Run: headless pygame with SDL's dummy video driver; simulated clock (each Clock.tick advances the game by its frame time, no real sleeping); random seed 0; keys injected as events and as key.get_pressed() state; no mouse input.
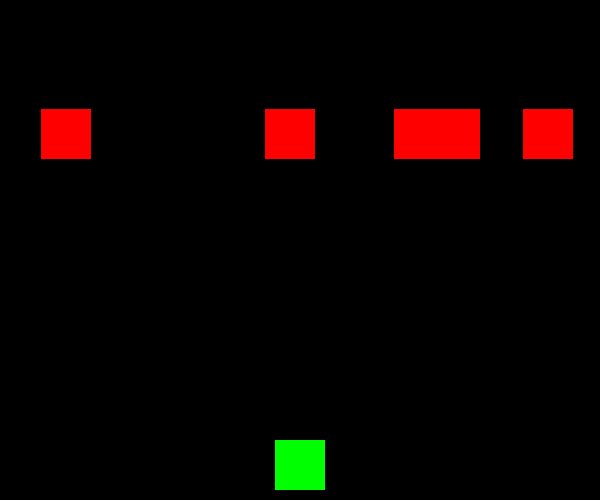
Frame 1 of 4 · flips 1–60 · no input
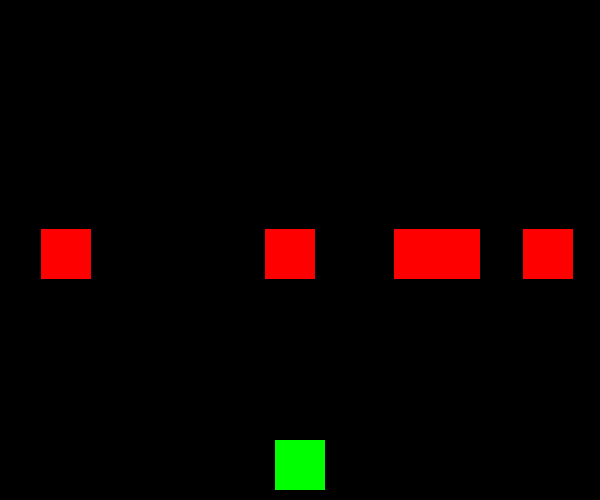
Frame 2 of 4 · flips 61–180 · tapped SPACE, RETURN · held RIGHT (→), D
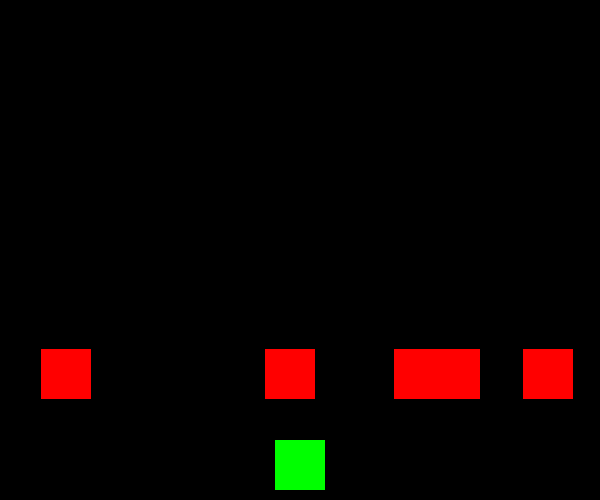
Frame 3 of 4 · flips 181–300 · held DOWN (↓), S
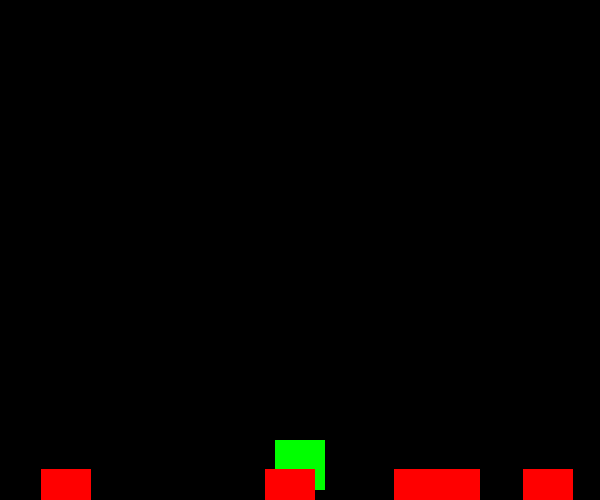
Frame 4 of 4 · flips 301–420 · held LEFT (←), A, UP (↑), W

The pygame program that drew these frames:

import pygame
import random

pygame.init()
WIDTH, HEIGHT = 600, 500
win = pygame.display.set_mode((WIDTH, HEIGHT))
clock = pygame.time.Clock()

player = pygame.Rect(WIDTH//2 - 25, HEIGHT - 60, 50, 50)
bullets = []
enemies = [pygame.Rect(random.randint(0, WIDTH-50), 50, 50, 50) for _ in range(5)]

run = True
while run:
    win.fill((0, 0, 0))
    pygame.draw.rect(win, (0, 255, 0), player)
    for bullet in bullets:
        pygame.draw.rect(win, (255, 255, 255), bullet)
        bullet.y -= 5
    for enemy in enemies:
        pygame.draw.rect(win, (255, 0, 0), enemy)
        enemy.y += 1
    bullets = [b for b in bullets if b.y > 0]
    pygame.display.flip()

    keys = pygame.key
